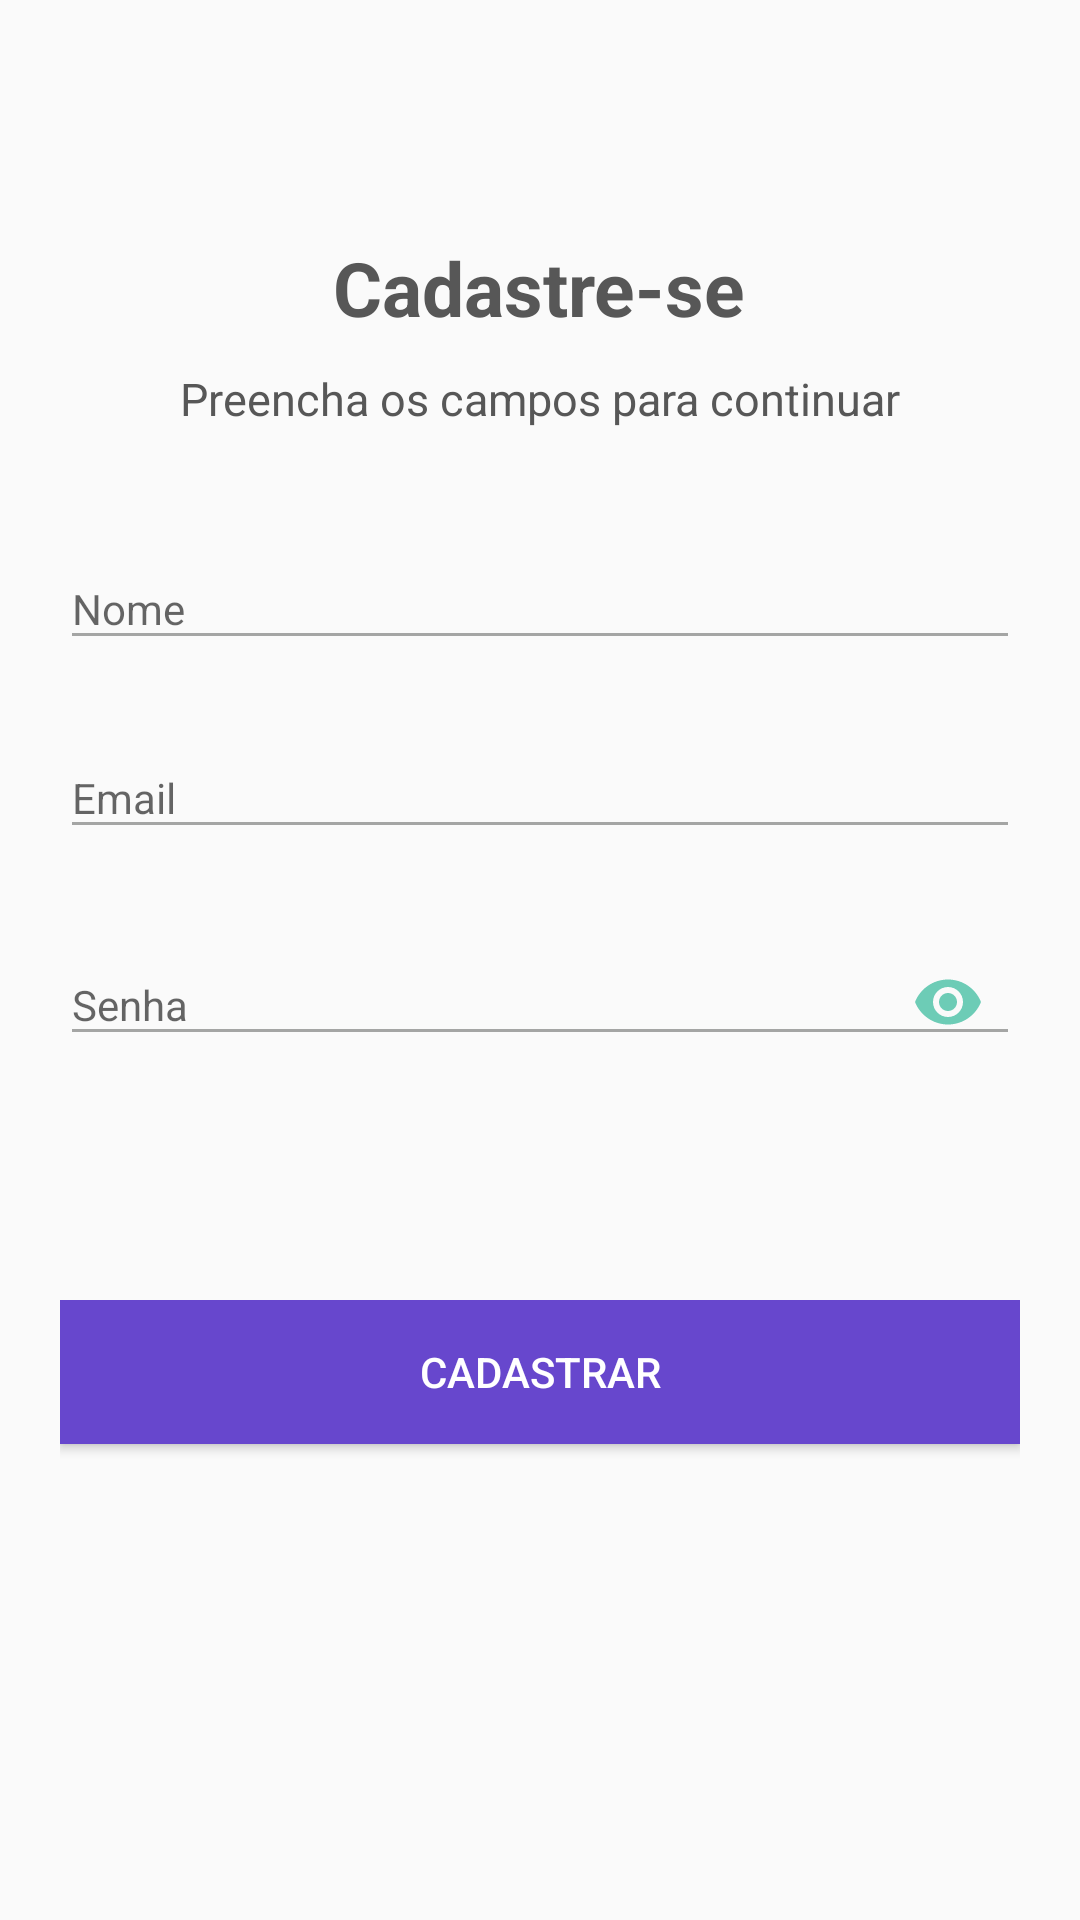

Here is an Android app screen rendered from its layout file. Give the layout XML and the strings, colors and styles it references.
<!-- AndroidManifest.xml: activity theme AppTheme.NoActionBar -->
<!-- res/layout/activity_signup.xml -->
<?xml version="1.0" encoding="utf-8"?>
<ScrollView xmlns:android="http://schemas.android.com/apk/res/android"
    xmlns:app="http://schemas.android.com/apk/res-auto"
    xmlns:tools="http://schemas.android.com/tools"
    android:layout_width="match_parent"
    android:layout_height="match_parent"
    android:fillViewport="true"
    tools:context="br.iesb.medanvisa.SignupActivity">

    <LinearLayout
        android:layout_width="match_parent"
        android:layout_height="wrap_content"
        android:orientation="vertical"

        android:padding="20dp"
        android:weightSum="2">

        <LinearLayout
            android:layout_width="match_parent"
            android:layout_height="wrap_content"
            android:layout_gravity="center_vertical"
            android:layout_weight="1"
            android:gravity="center"
            android:orientation="vertical">

            <TextView
                style="@style/title"
                android:layout_width="wrap_content"
                android:layout_height="wrap_content"
                android:text="@string/signup_title" />

            <TextView
                style="@style/subtitle"
                android:layout_width="wrap_content"
                android:layout_height="wrap_content"
                android:layout_marginBottom="30dp"
                android:text="@string/signup_subtitle" />


            <android.support.design.widget.TextInputLayout
                android:layout_width="match_parent"
                android:layout_height="wrap_content">

                <android.support.design.widget.TextInputEditText
                    android:id="@+id/signup_name"
                    style="@style/InputEdit"
                    android:layout_width="match_parent"
                    android:layout_height="wrap_content"
                    android:hint="@string/form_name"
                    android:inputType="textPersonName" />

            </android.support.design.widget.TextInputLayout>

            <android.support.design.widget.TextInputLayout
                android:layout_width="match_parent"
                android:layout_height="wrap_content">

                <android.support.design.widget.TextInputEditText
                    android:id="@+id/signup_email"
                    style="@style/InputEdit"
                    android:layout_width="match_parent"
                    android:layout_height="wrap_content"
                    android:hint="@string/form_email"
                    android:inputType="textEmailAddress" />

            </android.support.design.widget.TextInputLayout>


            <android.support.design.widget.TextInputLayout
                android:layout_width="match_parent"
                android:layout_height="wrap_content"
                app:passwordToggleEnabled="true"
                app:passwordToggleTint="@color/colorAccent">

                <android.support.design.widget.TextInputEditText
                    android:id="@+id/signup_password"
                    style="@style/InputEdit"
                    android:layout_width="match_parent"
                    android:layout_height="wrap_content"
                    android:hint="@string/form_password"
                    android:inputType="textPassword" />
            </android.support.design.widget.TextInputLayout>


        </LinearLayout>

        <LinearLayout
            android:layout_width="match_parent"
            android:layout_height="wrap_content"
            android:layout_gravity="bottom"
            android:layout_weight="1"
            android:orientation="vertical">

            <Button
                android:id="@+id/signup_btn"
                style="@style/ButtonPositive"
                android:layout_width="match_parent"
                android:layout_height="wrap_content"
                android:text="@string/signup" />

        </LinearLayout>

    </LinearLayout>

</ScrollView>
<!-- resources referenced by this layout -->
<resources>
  <color name="colorAccent">#6dccb6</color>
  <string name="form_email">Email</string>
  <string name="form_name">Nome</string>
  <string name="form_password">Senha</string>
  <string name="signup">Cadastrar</string>
  <string name="signup_subtitle">Preencha os campos para continuar</string>
  <string name="signup_title">Cadastre-se</string>
  <style name="ButtonPositive">
          <item name="android:minWidth">88dp</item>
          <item name="android:minHeight">48dp</item>
          <item name="android:background">@color/colorPrimary</item>
          <item name="android:textColor">#fff</item>
          <item name="android:layout_marginBottom">20dp</item>
          <item name="android:padding">10dp</item>
      </style>
  <style name="InputEdit" parent="TextAppearance.AppCompat">
          
          <item name="android:textColorHint">@color/fontColor</item>
          
          <item name="colorAccent">@color/fontColor</item>
          <item name="colorControlNormal">@color/fontColor</item>
          <item name="colorControlActivated">@color/fontColor</item>
          <item name="android:layout_marginBottom">16dp</item>
  
      </style>
  <style name="subtitle">
          <item name="android:textSize">15sp</item>
          <item name="android:textColor">@color/fontColor</item>
          <item name="android:textStyle">normal</item>
          <item name="android:layout_marginBottom">20dp</item>
      </style>
  <style name="title">
          <item name="android:textSize">25sp</item>
          <item name="android:textColor">@color/fontColor</item>
          <item name="android:textStyle">bold</item>
          <item name="android:layout_marginBottom">10dp</item>
      </style>
  <style name="AppTheme.NoActionBar" parent="Theme.AppCompat.Light.NoActionBar">
          
          <item name="colorPrimary">@color/colorPrimary</item>
          <item name="colorPrimaryDark">@color/colorPrimaryDark</item>
          <item name="colorAccent">@color/colorAccent</item>
          <item name="colorControlNormal">#a4a5a4</item>
          <item name="colorControlActivated">#a4a5a4</item>
          <item name="colorControlHighlight">#a4a5a4</item>
      </style>
  <color name="colorPrimary">#6747cd</color>
  <color name="fontColor">#575757</color>
  <color name="colorPrimaryDark">#5A37C9</color>
</resources>
